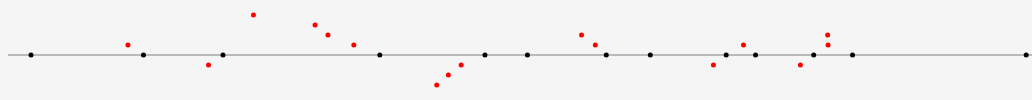
D3 v5 page, settled after 480 driven frames (8 s of simulated time); the page loaded 1 data file(s).


        // load the da
        var svg = d3.select("#graph").append("svg")
            .attr("width", window.innerWidth)
            .attr("height", window.innerHeight);

        d3.csv('/data/190531.csv').then(
            (data) => {
                window.data = data;

                window.WIDTH = window.innerWidth
                window.HEIGHT = window.innerHeight
                window.T0 = _.min(_.map(data, (d) => parseInt(d.timestamp, 10)))
                window.T1 = _.max(_.map(data, (d) => parseInt(d.timestamp, 10)))
                window.X = d3.scaleLinear().domain([T0,T1]).range([0, window.innerWidth])
            
                // draw timeline
                svg.append("line").style("stroke", "grey").attr("x1", 0).attr("x2", WIDTH).attr("y1", HEIGHT/2).attr("y2", HEIGHT/2)
                   
                //get vipassana moments
                js = _.filter(data, (d) => { return d.key == 'j' })
                fs = _.filter(data, (d) => { return d.key == 'f' })

                window.X = X
                //draw vipassana lines/circles
                svg.selectAll("js")
                  .data(js)
                  .enter().append("circle")
                    .attr("cx", function(d) { return X(parseInt(d.timestamp, 10)); })
                    .attr("cy", function(d) { return HEIGHT/2; })
                    .attr("r", 2.5);

                
                fs_groups = _.reduce(data, (groups, d)=> {
                    // console.log(d, d.key == 'f')
                    if(_.isEmpty(groups)) {
                        groups.push([])
                    }

                    last_group = _.last(groups)

                    if (d.key == 'j' &&  !_.isEmpty(_.last(groups))) {
                        groups.push([]) 
                    }
                    else if(d.key == 'f') {
                        d.group = last_group
                        d.index = last_group.length
                        d.sign = (groups.length % 2) * 2 - 1 // so its 1 or -1
                        last_group.push(d)
                    }
                    return groups
                }, [])

                // console.log('fs-groups', fs_groups)     

                function kY(index, group_size, sign, d) {
                    res = HEIGHT/2 - (group_size - index) * sign * 10 
                    console.log('kY', res, d.comment)
                    return res
                }

                console.log('fs length', fs.length)

                svg.selectAll("fs")
                  .data(fs)
                  .enter().append("circle")
                    .attr("cx", function(d) { return X(parseInt(d.timestamp, 10)); })
                    .attr("cy", function(d) { return kY(d.index, d.group.length, d.sign, d); })
                    .attr("r", 2.5)
                    .style("fill", "red");

            }
        )
        
        
        // map time to window width
    

### data: data/190531.csv
timestamp, key, comment
1559362341139, a, session marker
1559362354877, j, clear mind
1559362412612, f, hijacked by thought
1559362421874, j, clear mind
1559362460648, f, hijacked by thought
1559362469253, j, clear mind
1559362487426, f, hijacked by thought
1559362524123, f, hijacked by thought
1559362531811, f, hijacked by thought
1559362547187, f, hijacked by thought
1559362562682, j, clear mind
1559362596640, f, hijacked by thought
1559362603555, f, hijacked by thought
1559362611179, f, hijacked by thought
1559362625350, j, clear mind
1559362650666, j, clear mind
1559362682897, f, hijacked by thought
1559362691116, f, hijacked by thought
1559362697643, j, clear mind
1559362723877, j, clear mind
1559362761491, f, hijacked by thought
1559362769087, j, clear mind
1559362779405, f, hijacked by thought
1559362786589, j, clear mind
1559362813326, f, hijacked by thought
1559362821244, j, clear mind
1559362829563, f, hijacked by thought
1559362829818, f, hijacked by thought
1559362844398, j, clear mind
1559362947860, j, clear mind
1559362951324, a, session marker